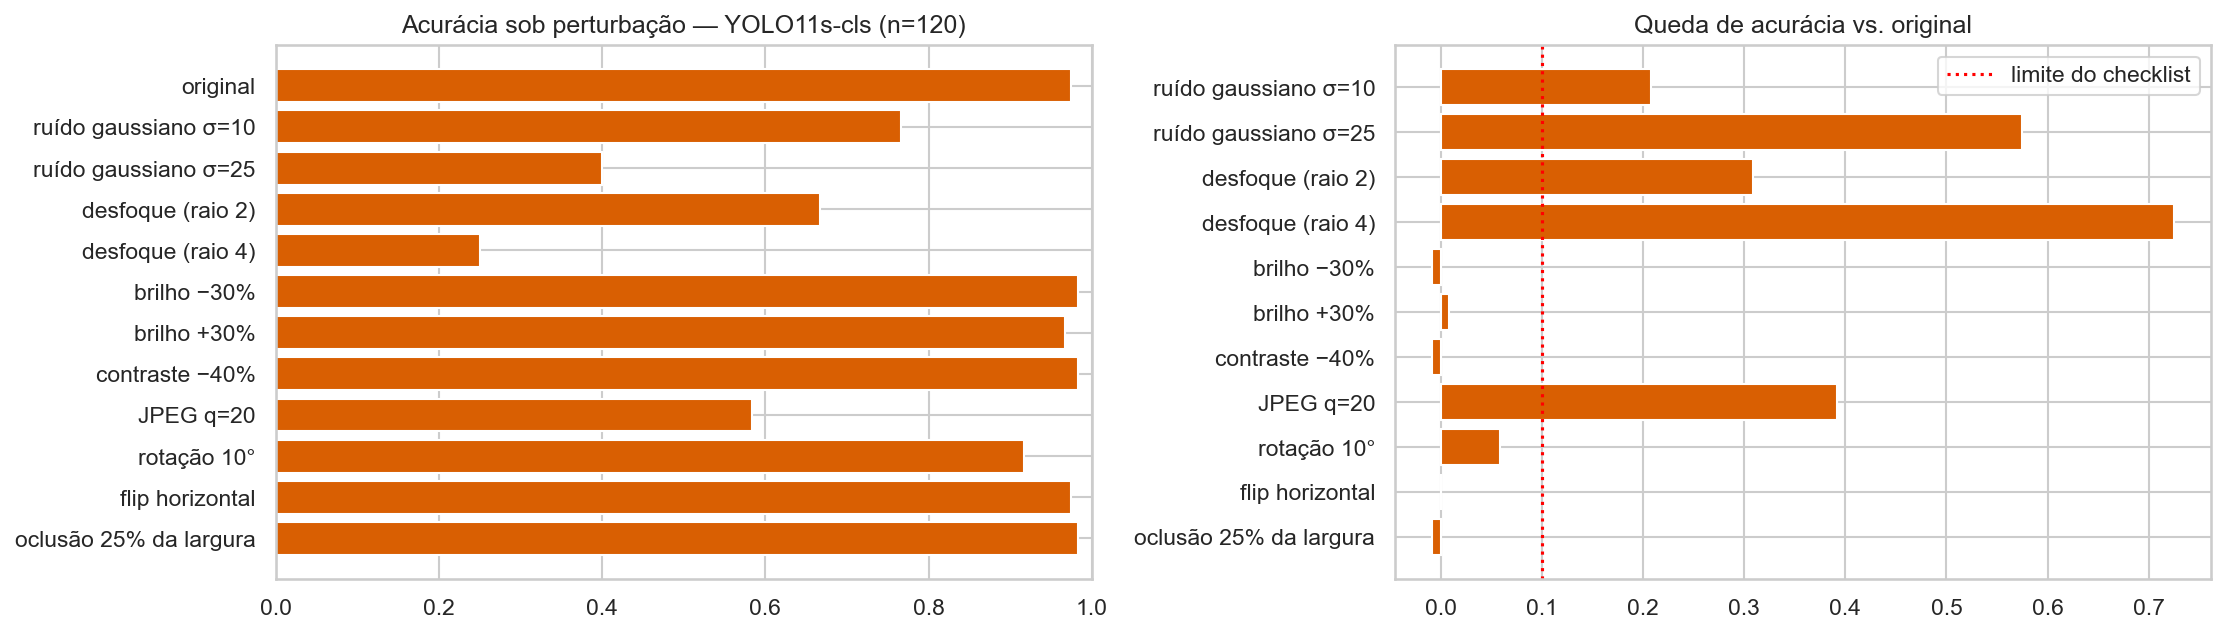

The file beside this chart, header and first rows:
, Acurácia, Log-loss
original, 0.975, 0.1138
ruído gaussiano σ=10, 0.7667, 0.9188
ruído gaussiano σ=25, 0.4, 3.675
desfoque (raio 2), 0.6667, 1.271
desfoque (raio 4), 0.25, 8.259
brilho −30%, 0.9833, 0.08871
brilho +30%, 0.9667, 0.1279
contraste −40%, 0.9833, 0.08762
JPEG q=20, 0.5833, 1.502
rotação 10°, 0.9167, 0.2681
flip horizontal, 0.975, 0.1012
oclusão 25% da largura, 0.9833, 0.1486
